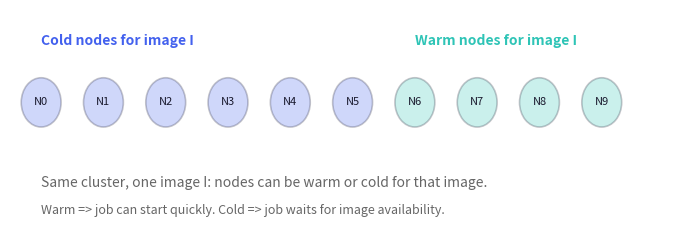

Reproduce this figure in Python. (Note: this script raises an exception after producing the figure.)
#!/usr/bin/env python3
from __future__ import annotations

from pathlib import Path

import matplotlib.pyplot as plt
from matplotlib.patches import Circle, Rectangle


BG = "#fafafa"
INK = "#1a1a2e"
SUB = "#666"
COLD = "#4361ee"
WARM = "#2ec4b6"
ACCENT = "#d81159"


def out_dir() -> Path:
    return Path(__file__).resolve().parents[1]


def save(fig: plt.Figure, name: str) -> None:
    target = out_dir() / name
    fig.patch.set_facecolor(BG)
    fig.savefig(target, format="svg", facecolor=BG, bbox_inches="tight", pad_inches=0.1)
    plt.close(fig)
    print(f"wrote {target}")


def fig_cold_warm_nodes() -> None:
    fig, ax = plt.subplots(figsize=(8.6, 3.0))
    ax.set_facecolor(BG)
    ax.set_xlim(-0.5, 10.2)
    ax.set_ylim(-1.2, 1.8)
    ax.axis("off")

    cold_nodes = [0, 1, 2, 3, 4, 5]
    warm_nodes = [6, 7, 8, 9]

    for i in cold_nodes:
        ax.add_patch(Circle((i, 0.6), 0.32, facecolor=COLD, edgecolor=INK, lw=1.2, alpha=0.25))
        ax.text(i, 0.6, f"N{i}", ha="center", va="center", fontsize=8, color=INK)

    for i in warm_nodes:
        ax.add_patch(Circle((i, 0.6), 0.32, facecolor=WARM, edgecolor=INK, lw=1.2, alpha=0.25))
        ax.text(i, 0.6, f"N{i}", ha="center", va="center", fontsize=8, color=INK)

    ax.text(0, 1.35, "Cold nodes for image I", color=COLD, fontsize=10, weight="bold")
    ax.text(6, 1.35, "Warm nodes for image I", color=WARM, fontsize=10, weight="bold")
    ax.text(
        0,
        -0.5,
        "Same cluster, one image I: nodes can be warm or cold for that image.",
        fontsize=10,
        color=SUB,
    )
    ax.text(0, -0.85, "Warm => job can start quickly. Cold => job waits for image availability.", fontsize=9, color=SUB)

    save(fig, "research-concept-cold-warm.svg")


def fig_arrival_modes() -> None:
    fig, ax = plt.subplots(figsize=(9.2, 3.2))
    ax.set_facecolor(BG)
    ax.set_xlim(0, 100)
    ax.set_ylim(0, 4)
    ax.axis("off")

    # time axis
    ax.plot([5, 95], [0.6, 0.6], color=INK, lw=1)
    ax.text(95.5, 0.6, "time", va="center", fontsize=8, color=SUB)

    # sequential
    ax.text(7, 3.25, "Sequential arrival", color=INK, fontsize=10, weight="bold")
    for x in [12, 26, 40, 54]:
        ax.add_patch(Rectangle((x, 2.65), 6, 0.35, facecolor=COLD, alpha=0.28, edgecolor=INK, lw=1))

    # burst
    ax.text(37, 3.25, "Burst arrival", color=INK, fontsize=10, weight="bold")
    for x in [42, 45.5, 49, 52.5]:
        ax.add_patch(Rectangle((x, 1.95), 5, 0.35, facecolor=ACCENT, alpha=0.28, edgecolor=INK, lw=1))

    # rolling
    ax.text(67, 3.25, "Rolling concurrency", color=INK, fontsize=10, weight="bold")
    for x in [70, 76, 79.5, 84, 88.5]:
        ax.add_patch(Rectangle((x, 1.25), 7, 0.35, facecolor=WARM, alpha=0.28, edgecolor=INK, lw=1))

    ax.text(8, 0.1, "Sequential: spaced jobs, warm-up can help later arrivals.", fontsize=9, color=SUB)
    ax.text(8, -0.2, "Burst: many jobs start together and see the same initial cache state.", fontsize=9, color=SUB)
    ax.text(8, -0.5, "Rolling: continuous overlap, closest to real CI traffic.", fontsize=9, color=SUB)

    save(fig, "research-concept-arrival-modes.svg")


def fig_affected_vs_warmed() -> None:
    fig, ax = plt.subplots(figsize=(8.6, 3.1))
    ax.set_facecolor(BG)
    ax.set_xlim(-0.5, 10.2)
    ax.set_ylim(-1.2, 2.0)
    ax.axis("off")

    # nodes
    for i in range(10):
        face = COLD if i < 6 else WARM
        alpha = 0.25
        ax.add_patch(Circle((i, 0.4), 0.32, facecolor=face, edgecolor=INK, lw=1.1, alpha=alpha))
        ax.text(i, 0.4, f"N{i}", ha="center", va="center", fontsize=8, color=INK)

    # jobs waiting on same cold node
    jobs = [(0, 1.45, "J1"), (0.55, 1.75, "J2"), (2, 1.45, "J3")]
    for x, y, label in jobs:
        ax.add_patch(Rectangle((x - 0.18, y - 0.12), 0.36, 0.24, facecolor=ACCENT, alpha=0.25, edgecolor=INK, lw=1))
        ax.text(x, y, label, ha="center", va="center", fontsize=8, color=INK)

    ax.annotate("", xy=(0, 0.72), xytext=(0, 1.28), arrowprops=dict(arrowstyle="->", lw=1, color=INK))
    ax.annotate("", xy=(0, 0.72), xytext=(0.55, 1.58), arrowprops=dict(arrowstyle="->", lw=1, color=INK))
    ax.annotate("", xy=(2, 0.72), xytext=(2, 1.28), arrowprops=dict(arrowstyle="->", lw=1, color=INK))

    ax.text(0, -0.45, "Affected jobs = 3 (J1, J2, J3 waited)", fontsize=10, color=ACCENT, weight="bold")
    ax.text(0, -0.82, "Newly warmed nodes = 2 (N0 and N2 warmed once)", fontsize=10, color=WARM, weight="bold")
    ax.text(0, -1.1, "Many jobs can wait on one node warm-up. These counts are different.", fontsize=9, color=SUB)

    save(fig, "research-concept-affected-vs-warmed.svg")


def main() -> None:
    fig_cold_warm_nodes()
    fig_arrival_modes()
    fig_affected_vs_warmed()


if __name__ == "__main__":
    main()
